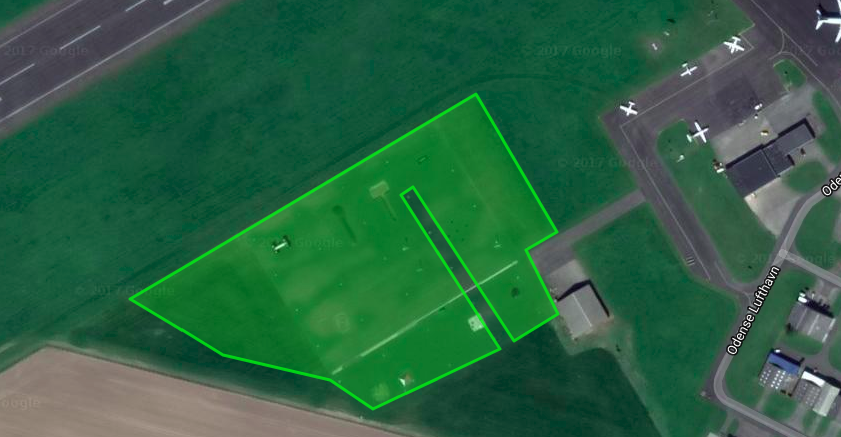

Data behind this chart, as committed beside it:
55.47233501144, 10.32413363457
55.47, 10.33
55.47, 10.33
55.47, 10.33
55.47, 10.33
55.47, 10.32
55.47, 10.32
55.47, 10.32
55.47, 10.32
55.47, 10.32
55.47, 10.33
55.47, 10.32
